Labelled photos from "Durian_Leaf_Diseases", an image-classification folder in tmai110605/DurianLeafDisease. The possible labels are: algal, allocaridara attack, blight, healthy, phomopsis.

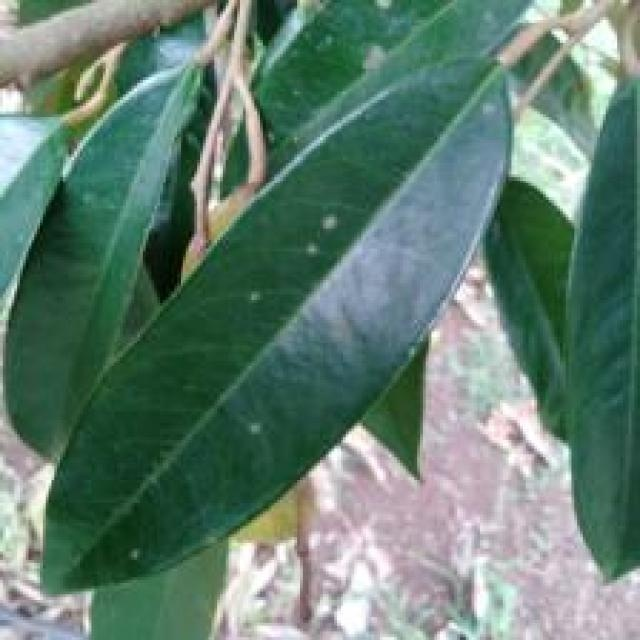
Label: algal

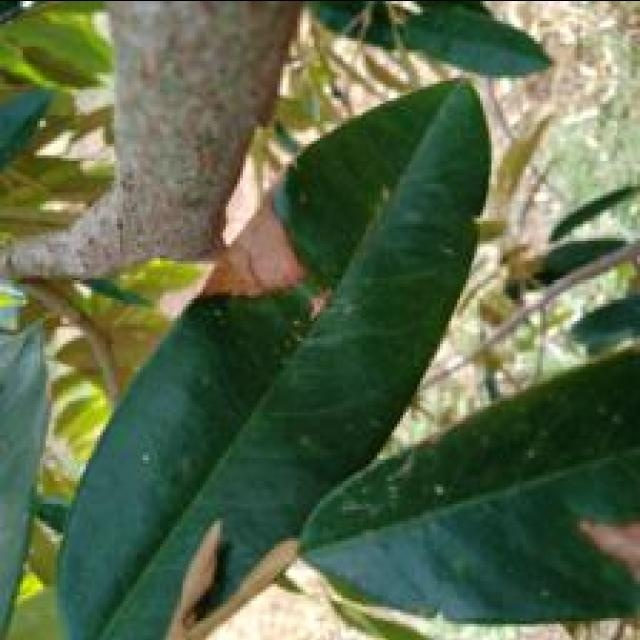
Label: blight

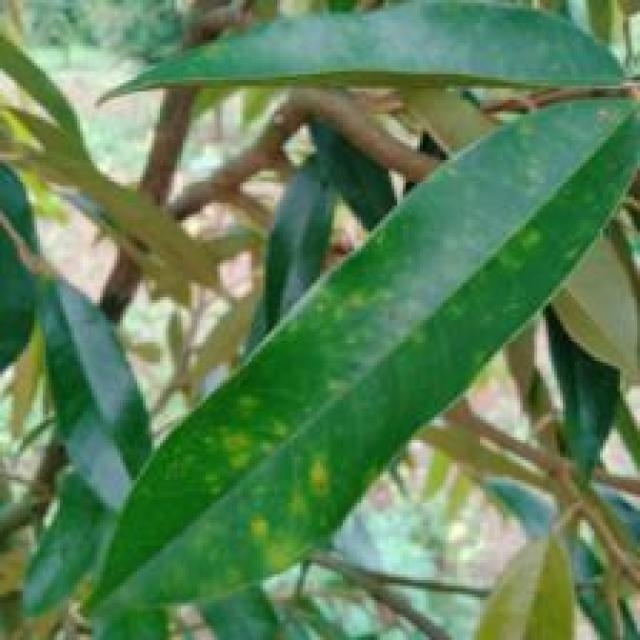
Label: phomopsis

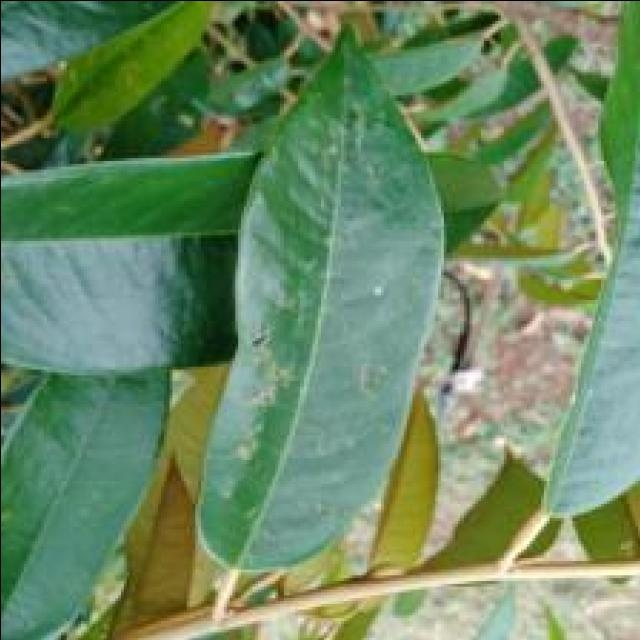
Label: allocaridara attack

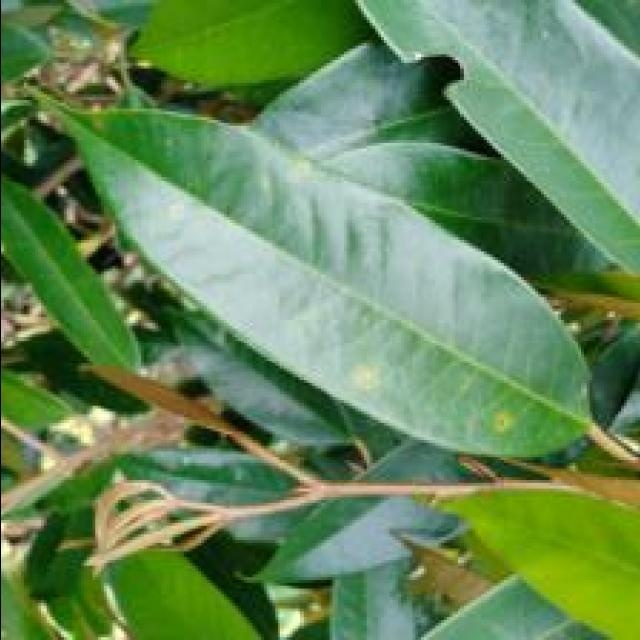
Label: phomopsis

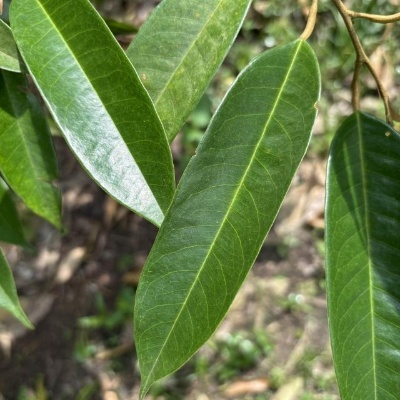
Label: healthy
